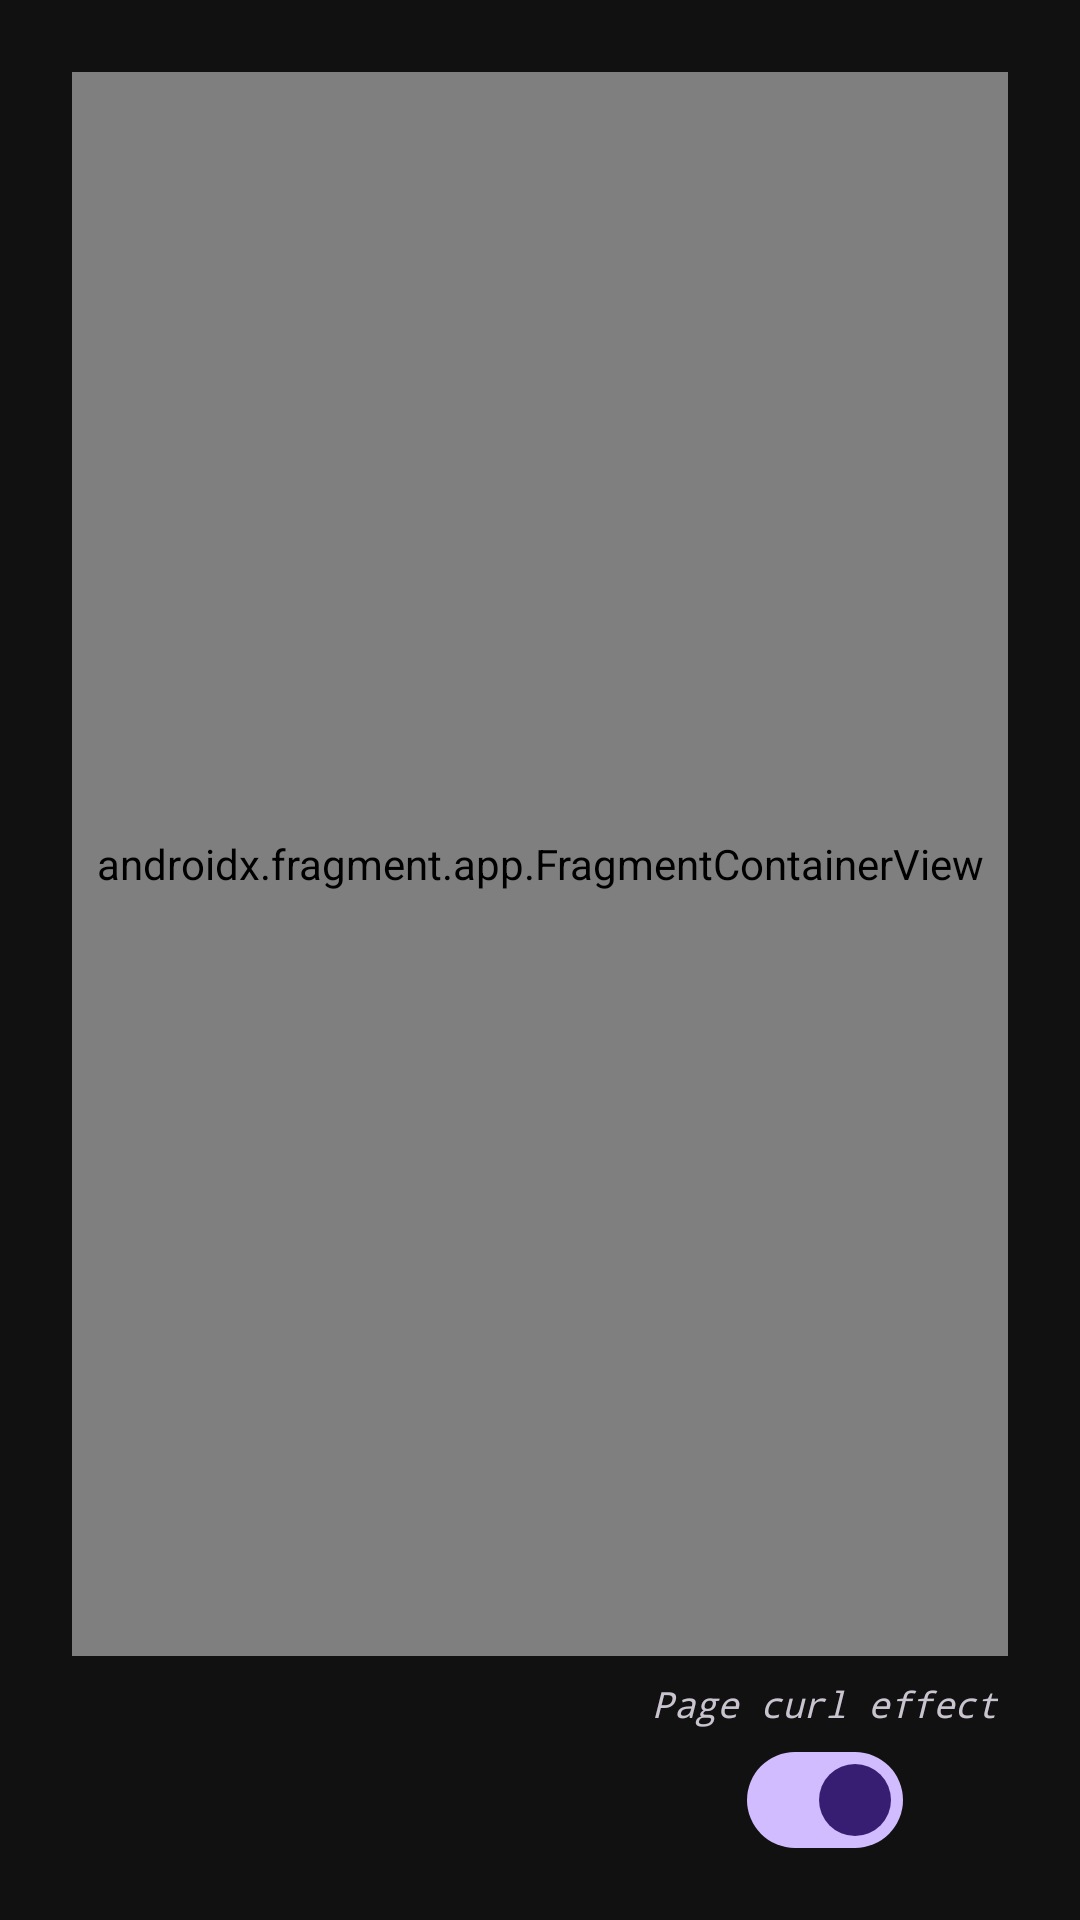

Write the Android layout XML for this screen, with the resource values it uses.
<!-- AndroidManifest.xml: application theme Theme.ScrapbookWidget -->
<!-- res/layout/fragment_scrapbook_view.xml -->
<?xml version="1.0" encoding="utf-8"?>
<layout xmlns:android="http://schemas.android.com/apk/res/android"
    xmlns:tools="http://schemas.android.com/tools"
    xmlns:app="http://schemas.android.com/apk/res-auto"
    tools:context=".ui.scrapbookview.ScrapbookViewFragment">
    <androidx.constraintlayout.widget.ConstraintLayout
        android:layout_width="match_parent"
        android:layout_height="match_parent"
        android:background="#111111">

        <FrameLayout
            android:id="@+id/scrapbook_frame"
            android:layout_width="match_parent"
            android:layout_height="0dp"
            android:layout_margin="24dp"
            app:layout_constraintTop_toTopOf="parent"
            app:layout_constraintBottom_toTopOf="@+id/cameraBtn">

            <androidx.fragment.app.FragmentContainerView
                android:layout_width="match_parent"
                android:layout_height="match_parent"
                android:id="@+id/page_fragment"
                android:name="com.group04.scrapbookwidget.ui.scrapbookview.PageFragment"/>
        </FrameLayout>

        
        <Button
            android:id="@+id/btnSavePage"
            style="?attr/materialIconButtonOutlinedStyle"
            android:layout_width="48dp"
            android:layout_height="48dp"
            android:layout_margin="16dp"
            android:contentDescription="Save page to storage"
            app:icon="@drawable/save_24"
            app:layout_constraintTop_toTopOf="parent"
            app:layout_constraintStart_toStartOf="parent" />

        
        <Button
            android:id="@+id/btnSwitchGroup"
            style="?attr/materialIconButtonOutlinedStyle"
            android:layout_width="48dp"
            android:layout_height="48dp"
            android:layout_margin="16dp"
            android:contentDescription="@string/switch_group"
            app:icon="@drawable/account_circle_24"
            app:layout_constraintTop_toTopOf="parent"
            app:layout_constraintEnd_toEndOf="parent" />

        <Button
            android:id="@+id/btnConfirmPaste"
            android:layout_width="wrap_content"
            android:layout_height="wrap_content"
            android:text="Confirm"
            android:visibility="gone"
            app:cornerRadius="24dp"
            android:backgroundTint="#4CAF50"
            android:layout_marginBottom="8dp"
            app:layout_constraintBottom_toTopOf="@+id/cameraBtn"
            app:layout_constraintStart_toStartOf="parent"
            app:layout_constraintEnd_toEndOf="parent" />

        <Button
            android:id="@+id/cameraBtn"
            style="?attr/materialIconButtonFilledStyle"
            android:layout_width="wrap_content"
            android:layout_height="wrap_content"
            android:layout_marginBottom="16dp"
            android:contentDescription="Take new picture"
            app:icon="@drawable/photo_camera_24"
            app:layout_constraintBottom_toBottomOf="parent"
            app:layout_constraintStart_toStartOf="parent"
            app:layout_constraintEnd_toEndOf="parent"/>

        <LinearLayout
            android:layout_width="wrap_content"
            android:layout_height="wrap_content"
            android:orientation="vertical"
            app:layout_constraintBottom_toBottomOf="@+id/cameraBtn"
            app:layout_constraintStart_toEndOf="@+id/cameraBtn"
            app:layout_constraintEnd_toEndOf="parent">

            <TextView
                android:layout_width="wrap_content"
                android:layout_height="wrap_content"
                android:fontFamily="monospace"
                android:textStyle="italic"
                android:textSize="12sp"
                android:text="Page curl effect"/>
            <com.google.android.material.materialswitch.MaterialSwitch
                android:id="@+id/btnSwitchPageCurlEffect"
                android:layout_width="wrap_content"
                android:layout_height="wrap_content"
                android:layout_gravity="center_horizontal"
                android:checked="true"/>
        </LinearLayout>


        
        <FrameLayout
            android:id="@+id/loadingOverlay"
            android:layout_width="match_parent"
            android:layout_height="match_parent"
            android:background="#CC000000"
            android:clickable="true"
            android:focusable="true"
            android:visibility="gone">

            <LinearLayout
                android:layout_width="wrap_content"
                android:layout_height="wrap_content"
                android:orientation="vertical"
                android:gravity="center"
                android:layout_gravity="center">

                <ProgressBar
                    android:layout_width="wrap_content"
                    android:layout_height="wrap_content"
                    android:indeterminateTint="@color/white" />

                <TextView
                    android:id="@+id/loadingText"
                    android:layout_width="wrap_content"
                    android:layout_height="wrap_content"
                    android:text="Loading Scrapbook..."
                    android:textColor="@color/white"
                    android:layout_marginTop="12dp"
                    android:textSize="16sp" />
            </LinearLayout>
        </FrameLayout>

    </androidx.constraintlayout.widget.ConstraintLayout>
</layout>
<!-- resources referenced by this layout -->
<resources>
  <color name="white">#FFFFFFFF</color>
  <!-- drawable account_circle_24 (drawable) -->
  <vector xmlns:android="http://schemas.android.com/apk/res/android"
      android:width="24dp"
      android:height="24dp"
      android:viewportWidth="960"
      android:viewportHeight="960">
    <path
        android:fillColor="@android:color/white"
        android:pathData="M234,684Q285,645 348,622.5Q411,600 480,600Q549,600 612,622.5Q675,645 726,684Q761,643 780.5,591Q800,539 800,480Q800,347 706.5,253.5Q613,160 480,160Q347,160 253.5,253.5Q160,347 160,480Q160,539 179.5,591Q199,643 234,684ZM380.5,479.5Q340,439 340,380Q340,321 380.5,280.5Q421,240 480,240Q539,240 579.5,280.5Q620,321 620,380Q620,439 579.5,479.5Q539,520 480,520Q421,520 380.5,479.5ZM480,880Q397,880 324,848.5Q251,817 197,763Q143,709 111.5,636Q80,563 80,480Q80,397 111.5,324Q143,251 197,197Q251,143 324,111.5Q397,80 480,80Q563,80 636,111.5Q709,143 763,197Q817,251 848.5,324Q880,397 880,480Q880,563 848.5,636Q817,709 763,763Q709,817 636,848.5Q563,880 480,880ZM580,784.5Q627,769 666,740Q627,711 580,695.5Q533,680 480,680Q427,680 380,695.5Q333,711 294,740Q333,769 380,784.5Q427,800 480,800Q533,800 580,784.5ZM523,423Q540,406 540,380Q540,354 523,337Q506,320 480,320Q454,320 437,337Q420,354 420,380Q420,406 437,423Q454,440 480,440Q506,440 523,423ZM480,380Q480,380 480,380Q480,380 480,380Q480,380 480,380Q480,380 480,380Q480,380 480,380Q480,380 480,380Q480,380 480,380Q480,380 480,380ZM480,740Q480,740 480,740Q480,740 480,740Q480,740 480,740Q480,740 480,740Q480,740 480,740Q480,740 480,740Q480,740 480,740Q480,740 480,740Z"/>
  </vector>
  <!-- drawable save_24 (drawable) -->
  <vector xmlns:android="http://schemas.android.com/apk/res/android"
      android:width="24dp"
      android:height="24dp"
      android:viewportWidth="24"
      android:viewportHeight="24"
      android:tint="?attr/colorControlNormal">
    <path
        android:fillColor="@android:color/white"
        android:pathData="M17,3H5C3.89,3 3,3.9 3,5V19C3,20.1 3.89,21 5,21H19C20.1,21 21,20.1 21,19V7L17,3ZM12,19C10.34,19 9,17.66 9,16C9,14.34 10.34,13 12,13C13.66,13 15,14.34 15,16C15,17.66 13.66,19 12,19ZM15,9H5V5H15V9Z"/>
  </vector>
  <string name="switch_group">Switch Group</string>
  <style name="Theme.ScrapbookWidget" parent="Base.Theme.ScrapbookWidget" />
  <style name="Base.Theme.ScrapbookWidget" parent="Theme.Material3.Dark.NoActionBar">
          
      </style>
</resources>
